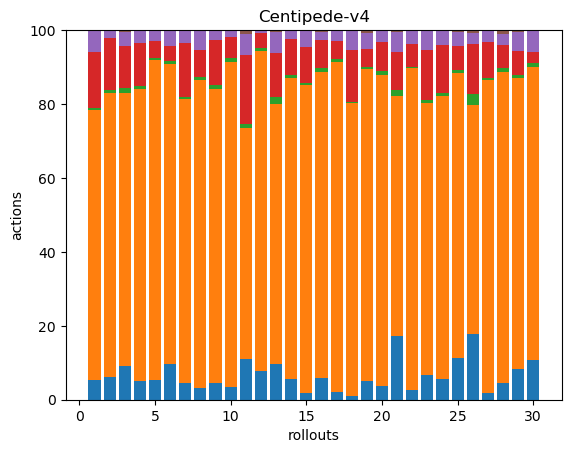

Values plotted in this chart, from the file beside it:
14, 195, 2, 40, 16, 0, 0, 0, 0, 0, 0, 0, 0, 0, 0, 0, 0, 0
27, 335, 3, 62, 9, 0, 0, 0, 0, 0, 0, 0, 0, 0, 0, 0, 0, 0
21, 171, 3, 26, 9, 1, 0, 0, 0, 0, 0, 0, 0, 0, 0, 0, 0, 0
13, 199, 2, 29, 9, 0, 0, 0, 0, 0, 0, 0, 0, 0, 0, 0, 0, 0
15, 242, 2, 13, 8, 0, 0, 0, 0, 0, 0, 0, 0, 0, 0, 0, 0, 0
23, 195, 2, 10, 10, 0, 0, 0, 0, 0, 0, 0, 0, 0, 0, 0, 0, 0
17, 288, 2, 55, 13, 0, 0, 0, 0, 0, 0, 0, 0, 0, 0, 0, 0, 0
12, 329, 3, 29, 21, 0, 0, 0, 0, 0, 0, 0, 0, 0, 0, 0, 0, 0
13, 230, 3, 35, 8, 0, 0, 0, 0, 0, 0, 0, 0, 0, 0, 0, 0, 0
9, 225, 3, 14, 5, 0, 0, 0, 0, 0, 0, 0, 0, 0, 0, 0, 0, 0
28, 161, 3, 48, 14, 3, 0, 0, 0, 0, 0, 0, 0, 0, 0, 0, 0, 0
28, 313, 3, 14, 3, 0, 0, 0, 0, 0, 0, 0, 0, 0, 0, 0, 0, 0
33, 237, 6, 40, 19, 2, 0, 0, 0, 0, 0, 0, 0, 0, 0, 0, 0, 0
16, 228, 2, 27, 7, 0, 0, 0, 0, 0, 0, 0, 0, 0, 0, 0, 0, 0
7, 317, 2, 38, 17, 0, 0, 0, 0, 0, 0, 0, 0, 0, 0, 0, 0, 0
15, 213, 3, 19, 6, 1, 0, 0, 0, 0, 0, 0, 0, 0, 0, 0, 0, 0
5, 219, 2, 12, 7, 0, 0, 0, 0, 0, 0, 0, 0, 0, 0, 0, 0, 0
4, 285, 1, 51, 19, 0, 0, 0, 0, 0, 0, 0, 0, 0, 0, 0, 0, 0
18, 306, 2, 18, 15, 3, 0, 0, 0, 0, 0, 0, 0, 0, 0, 0, 0, 0
10, 235, 3, 22, 9, 0, 0, 0, 0, 0, 0, 0, 0, 0, 0, 0, 0, 0
32, 121, 3, 19, 10, 1, 0, 0, 0, 0, 0, 0, 0, 0, 0, 0, 0, 0
11, 377, 1, 27, 16, 0, 0, 0, 0, 0, 0, 0, 0, 0, 0, 0, 0, 0
32, 354, 3, 65, 25, 1, 0, 0, 0, 0, 0, 0, 0, 0, 0, 0, 0, 0
20, 277, 3, 47, 14, 1, 0, 0, 0, 0, 0, 0, 0, 0, 0, 0, 0, 0
26, 178, 2, 15, 9, 1, 0, 0, 0, 0, 0, 0, 0, 0, 0, 0, 0, 0
24, 83, 4, 18, 4, 1, 0, 0, 0, 0, 0, 0, 0, 0, 0, 0, 0, 0
9, 435, 3, 50, 16, 0, 0, 0, 0, 0, 0, 0, 0, 0, 0, 0, 0, 0
13, 248, 3, 18, 9, 3, 0, 0, 0, 0, 0, 0, 0, 0, 0, 0, 0, 0
22, 206, 2, 17, 14, 1, 0, 0, 0, 0, 0, 0, 0, 0, 0, 0, 0, 0
24, 177, 2, 7, 13, 0, 0, 0, 0, 0, 0, 0, 0, 0, 0, 0, 0, 0
